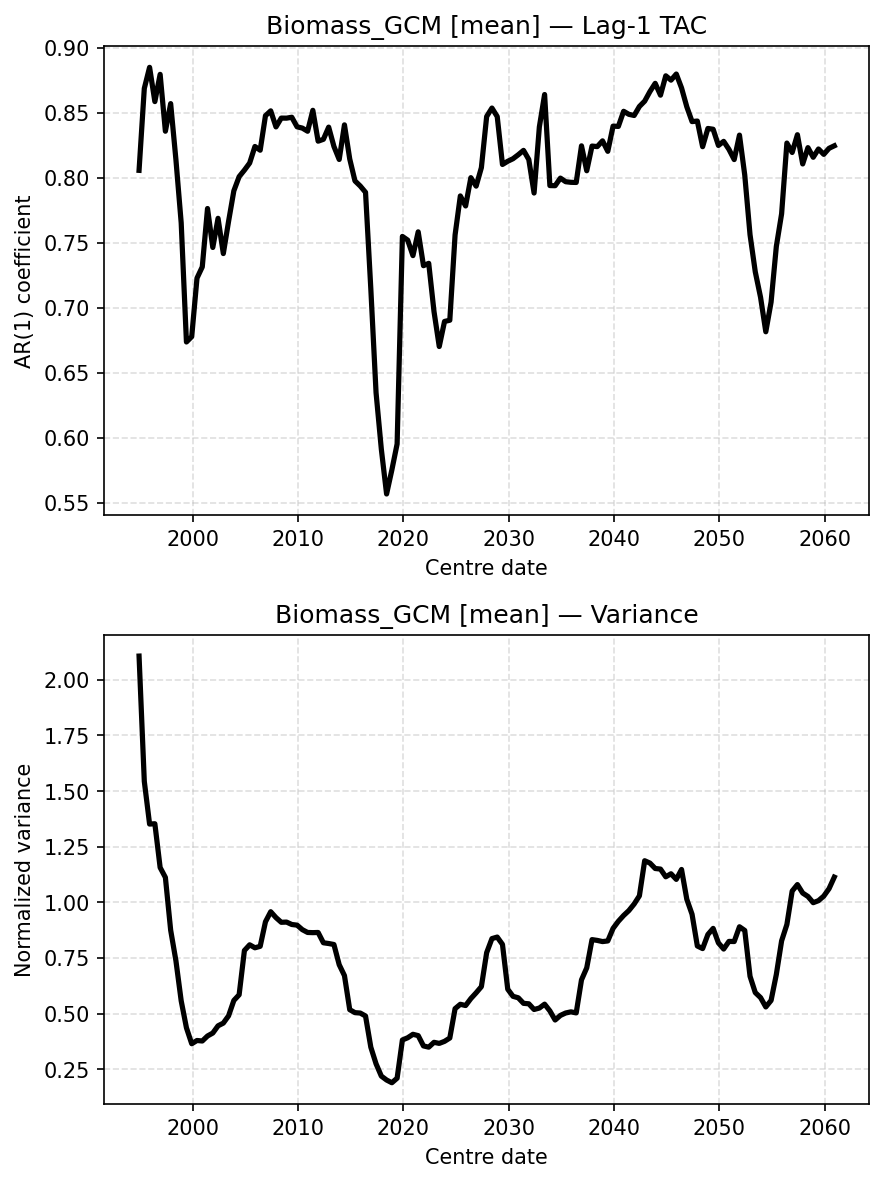

The file beside this chart, header and first rows:
centre_date, TAC, Var
1994-12-01, 0.8057, 2.107
1995-06-01, 0.8687, 1.544
1995-12-01, 0.8849, 1.352
1996-06-01, 0.8586, 1.353
1996-12-01, 0.8795, 1.157
1997-06-01, 0.8358, 1.112
1997-12-01, 0.857, 0.8749
1998-06-01, 0.814, 0.7377
1998-12-01, 0.7653, 0.5573
1999-06-01, 0.6737, 0.436
1999-12-01, 0.6778, 0.3644
2000-06-01, 0.7228, 0.379
2000-12-01, 0.7314, 0.3767
2001-06-01, 0.7763, 0.3992
2001-12-01, 0.7464, 0.4125
2002-06-01, 0.7688, 0.4449
2002-12-01, 0.7417, 0.4571
2003-06-01, 0.7664, 0.4899
2003-12-01, 0.7899, 0.5589
2004-06-01, 0.8008, 0.5845
2004-12-01, 0.8058, 0.7834
2005-06-01, 0.8113, 0.8091
2005-12-01, 0.824, 0.7957
2006-06-01, 0.8212, 0.8022
2006-12-01, 0.8477, 0.9125
2007-06-01, 0.8515, 0.9578
2007-12-01, 0.8391, 0.9314
2008-06-01, 0.8459, 0.9103
2008-12-01, 0.8458, 0.9112
2009-06-01, 0.8465, 0.9004
2009-12-01, 0.8392, 0.8975
2010-06-01, 0.8382, 0.8772
2010-12-01, 0.8358, 0.8646
2011-06-01, 0.8519, 0.8638
2011-12-01, 0.8281, 0.8645
2012-06-01, 0.8296, 0.8182
2012-12-01, 0.8389, 0.8149
2013-06-01, 0.8241, 0.8104
2013-12-01, 0.8141, 0.7196
2014-06-01, 0.8407, 0.6707
2014-12-01, 0.8144, 0.5174
2015-06-01, 0.7975, 0.5041
2015-12-01, 0.7936, 0.5023
2016-06-01, 0.7888, 0.489
2016-12-01, 0.7146, 0.3489
2017-06-01, 0.6346, 0.2741
2017-12-01, 0.5911, 0.2189
2018-06-01, 0.5567, 0.2013
2018-12-01, 0.5753, 0.189
2019-06-01, 0.5952, 0.2095
2019-12-01, 0.7549, 0.3812
2020-06-01, 0.752, 0.3912
2020-12-01, 0.7401, 0.4068
2021-06-01, 0.7584, 0.4008
2021-12-01, 0.7324, 0.3545
2022-06-01, 0.7342, 0.349
2022-12-01, 0.6971, 0.3707
2023-06-01, 0.6702, 0.3659
2023-12-01, 0.6895, 0.3751
2024-06-01, 0.6904, 0.3901
... 73 more rows
